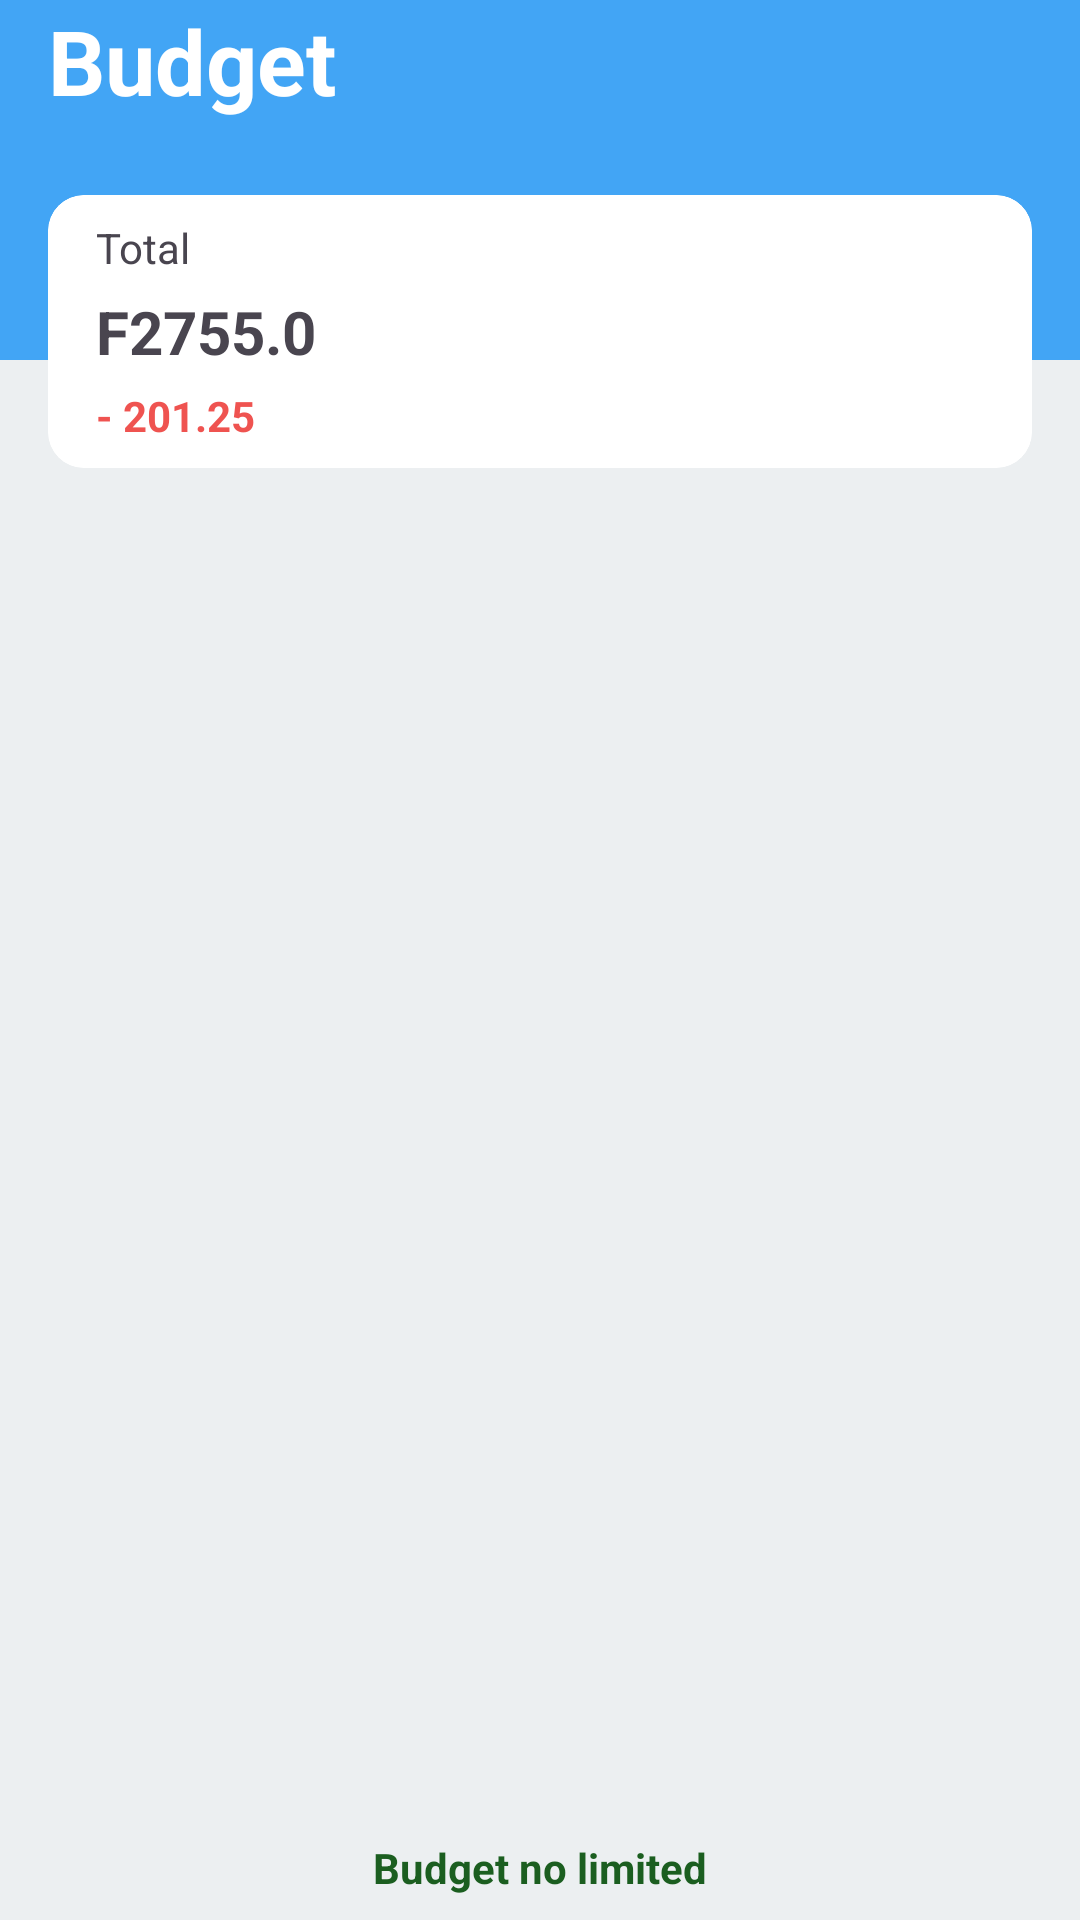

Here is an Android app screen rendered from its layout file. Give the layout XML and the strings, colors and styles it references.
<!-- AndroidManifest.xml: application theme Theme.MyApp -->
<!-- res/layout/fragment_accueil.xml -->
<?xml version="1.0" encoding="utf-8"?>
<FrameLayout xmlns:android="http://schemas.android.com/apk/res/android"
    xmlns:app="http://schemas.android.com/apk/res-auto"
    xmlns:tools="http://schemas.android.com/tools"
    android:layout_width="match_parent"
    android:layout_height="match_parent"
    tools:context=".fragments.AccueilFragment">

    <androidx.constraintlayout.widget.ConstraintLayout
        android:layout_width="match_parent"
        android:layout_height="match_parent"
        android:background="#eceff1">

        <FrameLayout
            android:id="@+id/frameLayout"
            android:layout_width="0dp"
            android:layout_height="120dp"
            android:background="@color/primary.light"
            app:layout_constraintEnd_toEndOf="parent"
            app:layout_constraintStart_toStartOf="parent"
            app:layout_constraintTop_toTopOf="parent">

            <com.google.android.material.textview.MaterialTextView
                android:layout_width="match_parent"
                android:layout_height="wrap_content"
                android:layout_marginStart="16dp"
                android:text="@string/budget"
                android:textColor="@color/whiteTextColor"
                android:textSize="30sp"
                android:textStyle="bold" />
        </FrameLayout>

        <com.google.android.material.circularreveal.cardview.CircularRevealCardView
            android:id="@+id/circularRevealCardView"
            android:layout_width="match_parent"
            android:layout_height="wrap_content"
            android:layout_marginStart="16dp"
            android:layout_marginTop="65dp"
            android:layout_marginEnd="16dp"
            android:backgroundTint="@color/whiteCardColor"
            android:elevation="8dp"
            app:layout_constraintTop_toTopOf="@+id/frameLayout"
            app:strokeColor="@color/cardview_light_background"
            tools:layout_editor_absoluteX="16dp">

            <androidx.constraintlayout.widget.ConstraintLayout
                android:layout_width="match_parent"
                android:layout_height="match_parent"
                android:padding="8dp">

                <LinearLayout
                    android:id="@+id/countLinear"
                    android:layout_width="0dp"
                    android:layout_height="wrap_content"
                    android:layout_marginStart="8dp"
                    android:orientation="vertical"
                    app:layout_constraintBottom_toBottomOf="parent"
                    app:layout_constraintEnd_toStartOf="@+id/floatingActionButton"
                    app:layout_constraintStart_toStartOf="parent"
                    app:layout_constraintTop_toTopOf="parent">

                    <com.google.android.material.textview.MaterialTextView
                        android:layout_width="match_parent"
                        android:layout_height="wrap_content"
                        android:text="Total" />

                    <com.google.android.material.textview.MaterialTextView
                        android:layout_width="match_parent"
                        android:layout_height="wrap_content"
                        android:layout_marginTop="5dp"
                        android:text="F2755.0"
                        android:textSize="20sp"
                        android:textStyle="bold" />

                    <com.google.android.material.textview.MaterialTextView
                        android:layout_width="match_parent"
                        android:layout_height="wrap_content"
                        android:layout_marginTop="5dp"
                        android:text="- 201.25"
                        android:textColor="@color/error.light"
                        android:textStyle="bold" />

                </LinearLayout>

                <com.google.android.material.floatingactionbutton.FloatingActionButton
                    android:id="@+id/floatingActionButton"
                    style="@style/ls"
                    android:layout_marginEnd="8dp"
                    app:layout_constraintBottom_toBottomOf="@+id/countLinear"
                    app:layout_constraintEnd_toEndOf="parent"
                    app:layout_constraintTop_toTopOf="@+id/countLinear" />
            </androidx.constraintlayout.widget.ConstraintLayout>

        </com.google.android.material.circularreveal.cardview.CircularRevealCardView>

        <androidx.recyclerview.widget.RecyclerView
            android:id="@+id/recyclerAccountDaily"
            android:layout_width="0dp"
            android:layout_height="0dp"
            android:layout_marginStart="16dp"
            android:layout_marginTop="16dp"
            android:layout_marginEnd="8dp"
            android:layout_marginBottom="8dp"
            app:layout_constraintBottom_toTopOf="@+id/relativeLayout"
            app:layout_constraintEnd_toEndOf="parent"
            app:layout_constraintStart_toStartOf="parent"
            app:layout_constraintTop_toBottomOf="@+id/circularRevealCardView"
            tools:listitem="@layout/daily_account_item" />

        <RelativeLayout
            android:id="@+id/relativeLayout"
            android:layout_width="match_parent"
            android:layout_height="wrap_content"
            android:layout_marginStart="16dp"
            android:layout_marginEnd="16dp"
            android:layout_marginBottom="8dp"
            app:layout_constraintBottom_toBottomOf="parent"
            app:layout_constraintEnd_toEndOf="parent"
            app:layout_constraintStart_toStartOf="parent">

            <com.google.android.material.textview.MaterialTextView
                android:layout_width="match_parent"
                android:layout_height="wrap_content"
                android:gravity="center"
                android:text="@string/no_budget_limit"
                android:textColor="@color/success.dark"
                android:textStyle="bold" />
        </RelativeLayout>

    </androidx.constraintlayout.widget.ConstraintLayout>
</FrameLayout>
<!-- res/layout/daily_account_item.xml (included above) -->
<?xml version="1.0" encoding="utf-8"?>
<com.google.android.material.card.MaterialCardView xmlns:android="http://schemas.android.com/apk/res/android"
    xmlns:app="http://schemas.android.com/apk/res-auto"
    android:layout_width="match_parent"
    android:layout_height="wrap_content"
    android:layout_marginTop="5dp"
    android:backgroundTint="@color/cardview_light_background"
    android:elevation="5dp"
    app:strokeColor="@color/cardview_light_background">

    <androidx.constraintlayout.widget.ConstraintLayout
        android:layout_width="match_parent"
        android:layout_height="wrap_content"
        android:layout_marginStart="8dp"
        android:layout_marginEnd="8dp"
        android:padding="8dp">

        <com.google.android.material.textview.MaterialTextView
            android:id="@+id/letterView"
            android:layout_width="45dp"
            android:layout_height="45dp"
            android:layout_marginStart="12dp"
            android:background="@drawable/day_background"
            android:gravity="center"
            android:singleLine="true"
            android:textColor="@color/whiteTextColor"
            app:layout_constraintStart_toStartOf="parent"
            app:layout_constraintTop_toTopOf="parent" />

        <com.google.android.material.textview.MaterialTextView
            android:id="@+id/accountDaily"
            android:layout_width="0dp"
            android:layout_height="wrap_content"
            android:layout_marginStart="12dp"
            android:layout_marginTop="8dp"
            android:text="F250.0"
            android:textStyle="bold"
            app:layout_constraintEnd_toStartOf="@+id/navigateToDetail"
            app:layout_constraintStart_toEndOf="@+id/letterView"
            app:layout_constraintTop_toTopOf="@+id/letterView" />

        <com.google.android.material.textview.MaterialTextView
            android:id="@+id/date"
            android:layout_width="0dp"
            android:layout_height="wrap_content"
            android:layout_marginTop="2dp"
            android:text="12/12/2023"
            android:textSize="13sp"
            app:layout_constraintBottom_toBottomOf="@+id/letterView"
            app:layout_constraintEnd_toEndOf="@+id/accountDaily"
            app:layout_constraintStart_toStartOf="@+id/accountDaily"
            app:layout_constraintTop_toBottomOf="@+id/accountDaily" />

        <ImageView
            android:id="@+id/navigateToDetail"
            android:layout_width="24dp"
            android:layout_height="24dp"
            android:contentDescription="@string/next_icon"
            android:src="@drawable/ic_navigate_next_48px"
            app:layout_constraintBottom_toBottomOf="@+id/letterView"
            app:layout_constraintEnd_toEndOf="parent"
            app:layout_constraintTop_toTopOf="@+id/letterView" />

    </androidx.constraintlayout.widget.ConstraintLayout>
</com.google.android.material.card.MaterialCardView>
<!-- resources referenced by this layout -->
<resources>
  <color name="error.light">#ef5350</color>
  <color name="primary.light">#42a5f5</color>
  <color name="success.dark">#1b5e20</color>
  <color name="whiteCardColor">#fff</color>
  <color name="whiteTextColor">#fff</color>
  <!-- drawable day_background (drawable) -->
  <?xml version="1.0" encoding="utf-8"?>
  <shape xmlns:android="http://schemas.android.com/apk/res/android"
      android:shape="oval">
      <stroke
          android:width="0dp"
          android:color="#1769aa" />
      <solid android:color="#1769aa" />
  </shape>
  <!-- drawable ic_navigate_next_48px (drawable) -->
  <vector xmlns:android="http://schemas.android.com/apk/res/android"
      android:width="24dp"
      android:height="24dp"
      android:viewportWidth="48"
      android:viewportHeight="48">
      <path
          android:fillColor="#0099ff"
          android:pathData="M20,12l-2.83,2.83L26.34,24l-9.17,9.17L20,36l12,-12z" />
  </vector>
  <string name="budget">Budget</string>
  <string name="next_icon">next icon</string>
  <string name="no_budget_limit">Budget no limited</string>
  <style name="Theme.MyApp" parent="Base.Theme.MyApp" />
  <style name="Base.Theme.MyApp" parent="Theme.Material3.DayNight.NoActionBar">
          
          <item name="colorPrimary">#1769aa</item>
          <item name="colorPrimaryVariant">#2196f3</item>
          <item name="colorOnPrimary">#4dabf5</item>
  
          <item name="colorSecondary">#ab003c</item>
          <item name="colorSecondaryVariant">#f50057</item>
          <item name="colorOnSecondary">#f73378</item>
      </style>
</resources>
